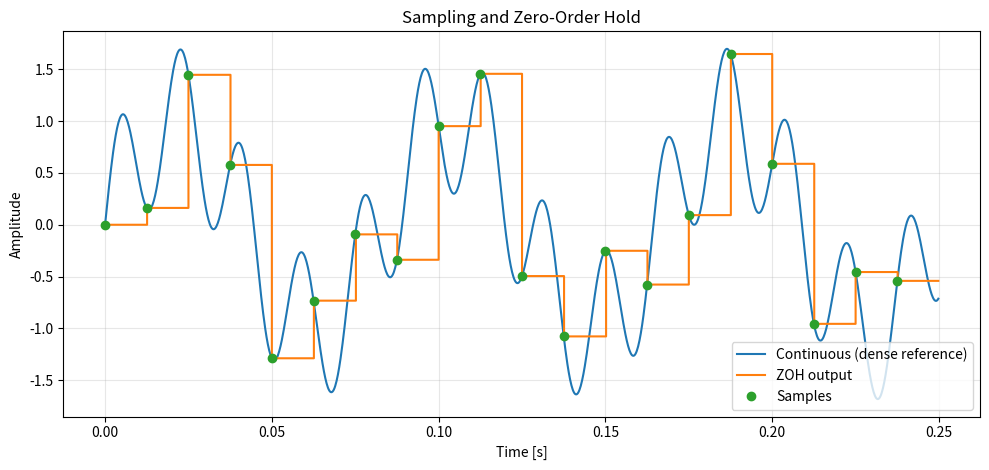
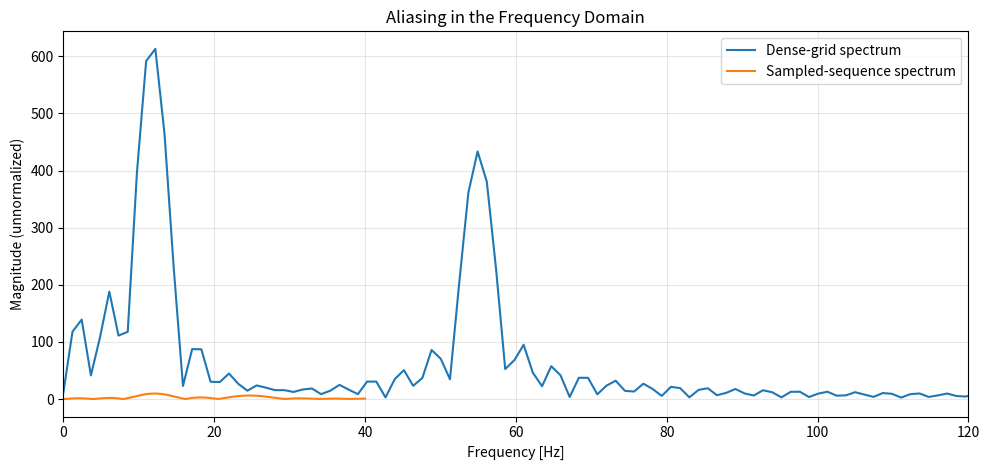

Python code for these plots, in order:
\
# Chapter16_Lesson1.py
"""
Sampling, aliasing, and zero-order hold demo for Chapter 16 Lesson 1.
Generates:
  1) time-domain plot (continuous, samples, and ZOH output)
  2) magnitude spectrum plot (continuous and sampled)
  3) CSV file with sampled and held values
"""

import numpy as np
import matplotlib.pyplot as plt
from pathlib import Path


def alias_frequency(f0, fs):
    """Return folded alias frequency in [0, fs/2]."""
    m = int(np.round(f0 / fs))
    fa = abs(f0 - m * fs)
    if fa > fs / 2:
        fa = fs - fa
    return fa


# Parameters
fs = 80.0                  # sampling frequency [Hz]
Ts = 1.0 / fs
f1 = 12.0                  # in-band component
f2 = 55.0                  # above Nyquist -> aliases to 25 Hz for fs=80
A1, A2 = 1.0, 0.7
duration = 0.25            # seconds

# "Continuous-time" dense grid for visualization
fdense = 5000.0
td = np.arange(0.0, duration, 1.0 / fdense)
x_cont = A1 * np.sin(2 * np.pi * f1 * td) + A2 * np.sin(2 * np.pi * f2 * td)

# Samples
n = np.arange(0, int(duration * fs))
ts = n * Ts
x_samp = A1 * np.sin(2 * np.pi * f1 * ts) + A2 * np.sin(2 * np.pi * f2 * ts)

# Zero-order hold reconstruction on dense grid
# For each dense-time point t, hold the most recent sample x[k] for kTs <= t < (k+1)Ts
k_idx = np.floor(td / Ts).astype(int)
k_idx = np.clip(k_idx, 0, len(x_samp) - 1)
x_zoh = x_samp[k_idx]

# FFT for spectral picture (zero-pad for smooth display)
Nfft = 4096
Xc = np.fft.rfft(x_cont, n=Nfft)
Xs = np.fft.rfft(x_samp, n=Nfft)
fc = np.fft.rfftfreq(Nfft, d=1.0 / fdense)
fspec = np.fft.rfftfreq(Nfft, d=1.0 / fs)

# Save sampled and held values to CSV
out_dir = Path(".")
csv_path = out_dir / "Chapter16_Lesson1_samples.csv"
with csv_path.open("w", encoding="utf-8") as f:
    f.write("t_dense,x_cont,x_zoh\n")
    for t_i, xc_i, xh_i in zip(td, x_cont, x_zoh):
        f.write(f"{t_i:.8f},{xc_i:.8f},{xh_i:.8f}\n")
    f.write("\n")
    f.write("k,ts,x_sample\n")
    for k, t_k, x_k in zip(n, ts, x_samp):
        f.write(f"{k},{t_k:.8f},{x_k:.8f}\n")

print(f"Alias of {f2:.1f} Hz at fs={fs:.1f} Hz is {alias_frequency(f2, fs):.1f} Hz")
print(f"CSV saved: {csv_path.resolve()}")

# Plot 1: Time-domain waveform and ZOH
plt.figure(figsize=(10, 4.8))
plt.plot(td, x_cont, label="Continuous (dense reference)")
plt.step(td, x_zoh, where="post", label="ZOH output")
plt.plot(ts, x_samp, "o", label="Samples")
plt.xlabel("Time [s]")
plt.ylabel("Amplitude")
plt.title("Sampling and Zero-Order Hold")
plt.grid(True, alpha=0.3)
plt.legend()
plt.tight_layout()
plt.savefig("Chapter16_Lesson1_time.png", dpi=150)

# Plot 2: Spectra
plt.figure(figsize=(10, 4.8))
plt.plot(fc, np.abs(Xc), label="Dense-grid spectrum")
plt.plot(fspec, np.abs(Xs), label="Sampled-sequence spectrum")
plt.xlim(0, 120)
plt.xlabel("Frequency [Hz]")
plt.ylabel("Magnitude (unnormalized)")
plt.title("Aliasing in the Frequency Domain")
plt.grid(True, alpha=0.3)
plt.legend()
plt.tight_layout()
plt.savefig("Chapter16_Lesson1_spectrum.png", dpi=150)

plt.show()
